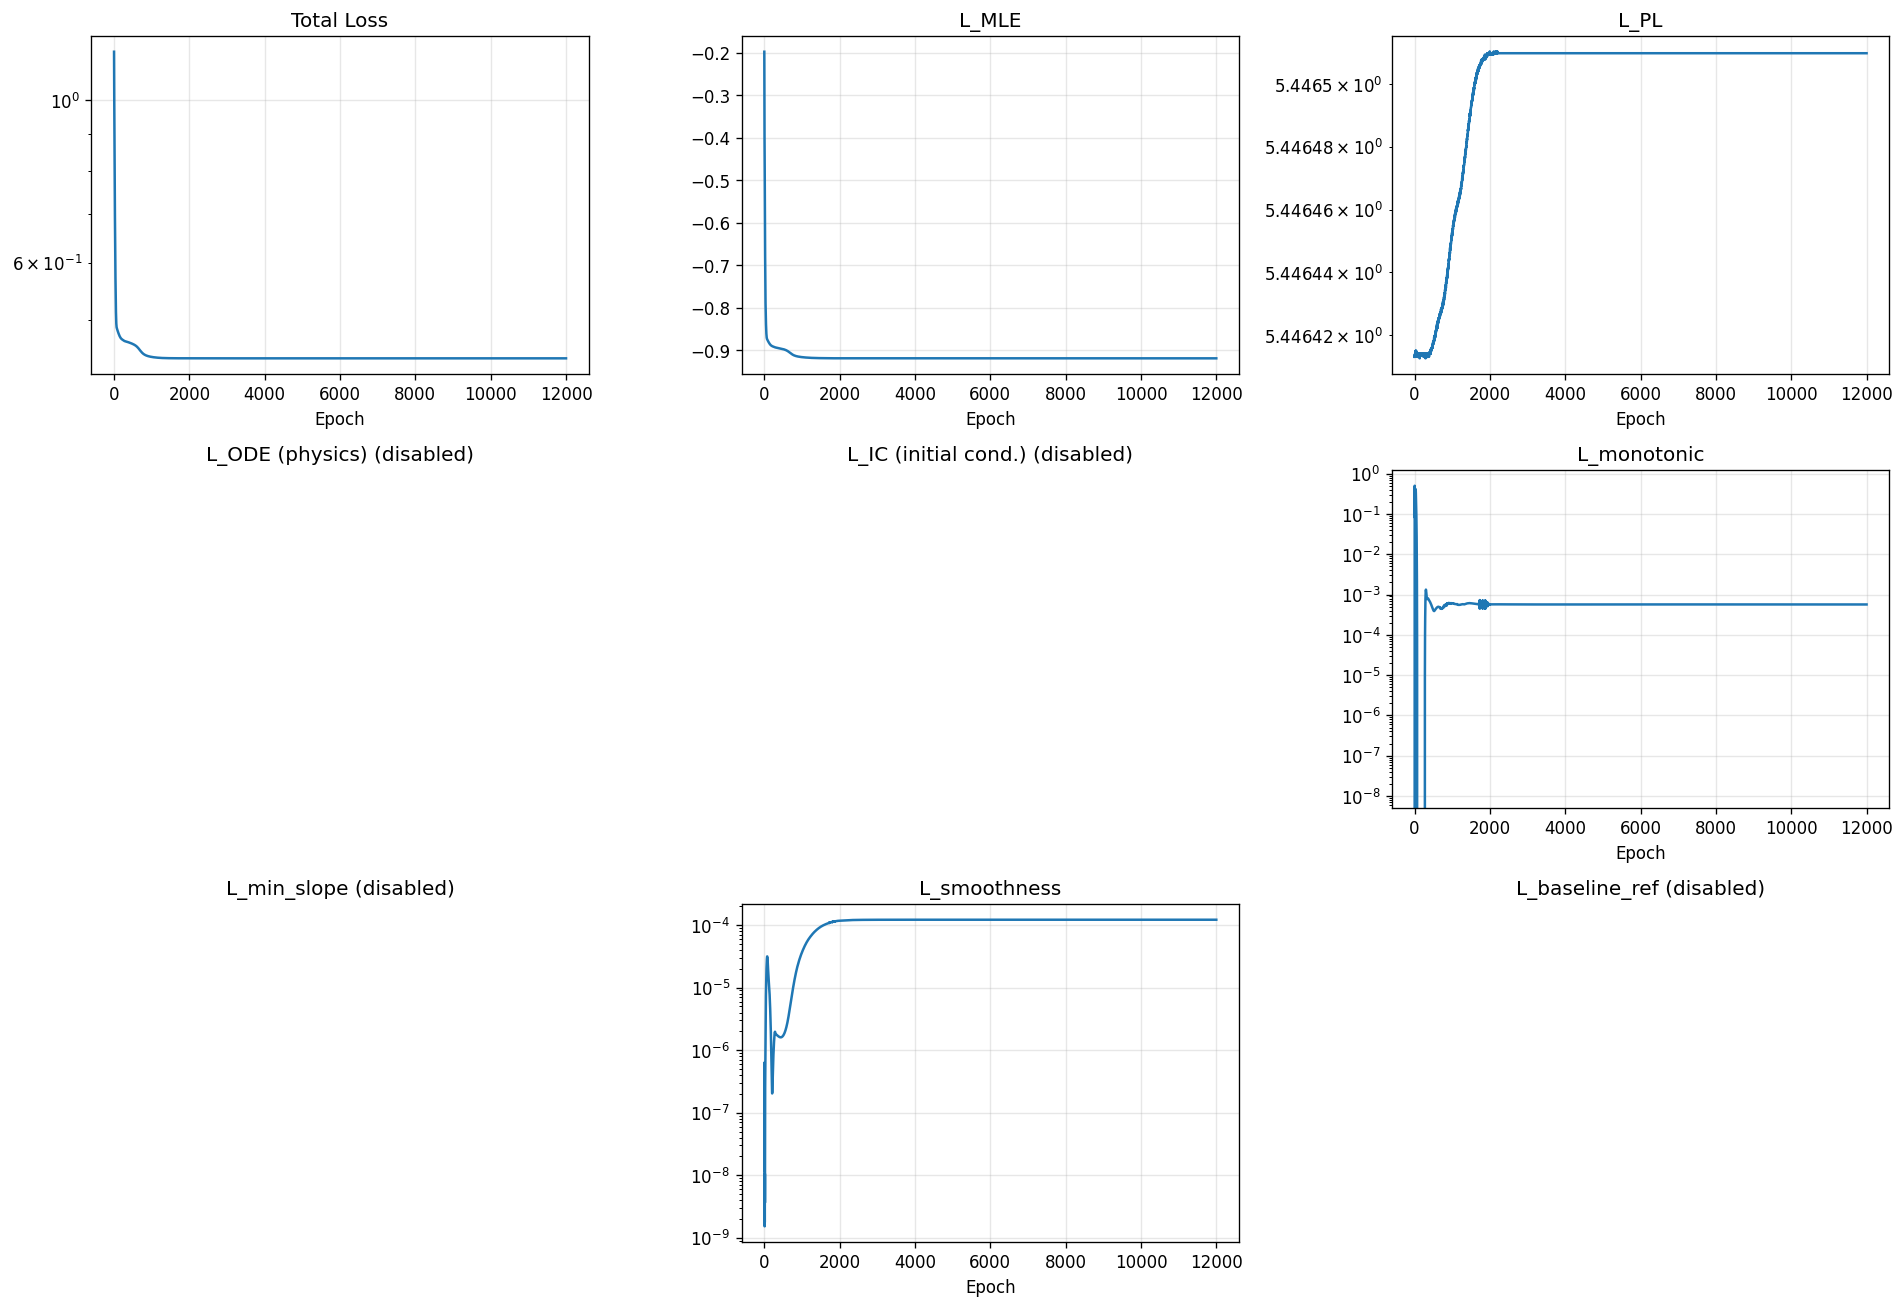

Values plotted in this chart, from the file beside it:
epoch, total, mle, pl, ode, ic, monotonic, min_slope, smoothness, baseline_ref
1, 1.164, -0.1973, 5.446, 0.0, 0.0, 0.0, 0.0, 9.696329072994558e-08, 0.0
2, 1.112, -0.2502, 5.446, 0.0, 0.0, 0.001721, 0.0, 1.1693565227233194e-08, 0.0
3, 1.077, -0.3011, 5.446, 0.0, 0.0, 0.1618, 0.0, 2.68199585207185e-07, 0.0
4, 1.061, -0.3419, 5.446, 0.0, 0.0, 0.4175, 0.0, 5.800139319944719e-07, 0.0
5, 1.043, -0.3688, 5.446, 0.0, 0.0, 0.505, 0.0, 6.344132543745218e-07, 0.0
6, 1.02, -0.3868, 5.446, 0.0, 0.0, 0.4473, 0.0, 5.037882147007622e-07, 0.0
7, 0.994, -0.3996, 5.446, 0.0, 0.0, 0.3197, 0.0, 3.030785080682108e-07, 0.0
8, 0.9707, -0.4101, 5.446, 0.0, 0.0, 0.1915, 0.0, 1.2664872883760836e-07, 0.0
9, 0.951, -0.4216, 5.446, 0.0, 0.0, 0.1106, 0.0, 2.949157185128115e-08, 0.0
10, 0.9332, -0.4365, 5.446, 0.0, 0.0, 0.08107, 0.0, 1.5274600473347277e-09, 0.0
11, 0.9146, -0.4554, 5.446, 0.0, 0.0, 0.08417, 0.0, 2.3265052107035444e-09, 0.0
12, 0.8948, -0.4774, 5.446, 0.0, 0.0, 0.1058, 0.0, 4.353902571807566e-09, 0.0
13, 0.8746, -0.5015, 5.446, 0.0, 0.0, 0.1446, 0.0, 2.2568196200722923e-09, 0.0
14, 0.8555, -0.5262, 5.446, 0.0, 0.0, 0.2013, 0.0, 1.7778293281978108e-09, 0.0
15, 0.8382, -0.5503, 5.446, 0.0, 0.0, 0.2688, 0.0, 6.105438377090877e-09, 0.0
16, 0.8222, -0.5724, 5.446, 0.0, 0.0, 0.33, 0.0, 1.0587475784973321e-08, 0.0
17, 0.8064, -0.5919, 5.446, 0.0, 0.0, 0.3672, 0.0, 9.024121006007135e-09, 0.0
18, 0.7902, -0.6089, 5.446, 0.0, 0.0, 0.3746, 0.0, 3.6476290876663597e-09, 0.0
19, 0.7739, -0.6238, 5.446, 0.0, 0.0, 0.3612, 0.0, 6.288125131703737e-09, 0.0
20, 0.7585, -0.6374, 5.446, 0.0, 0.0, 0.3437, 0.0, 2.9390353262215285e-08, 0.0
21, 0.7443, -0.6507, 5.446, 0.0, 0.0, 0.3344, 0.0, 7.468294427326327e-08, 0.0
22, 0.7308, -0.6642, 5.446, 0.0, 0.0, 0.3336, 0.0, 1.3387716535362415e-07, 0.0
23, 0.7177, -0.6778, 5.446, 0.0, 0.0, 0.3396, 0.0, 1.9701217013334826e-07, 0.0
24, 0.7051, -0.6916, 5.446, 0.0, 0.0, 0.3505, 0.0, 2.569299795140978e-07, 0.0
25, 0.6929, -0.7052, 5.446, 0.0, 0.0, 0.3647, 0.0, 3.1094461405700713e-07, 0.0
26, 0.6813, -0.7183, 5.446, 0.0, 0.0, 0.3802, 0.0, 3.6050124663233873e-07, 0.0
27, 0.6704, -0.7307, 5.446, 0.0, 0.0, 0.3951, 0.0, 4.10635465186715e-07, 0.0
28, 0.6601, -0.7422, 5.446, 0.0, 0.0, 0.4071, 0.0, 4.6884576931915944e-07, 0.0
29, 0.6504, -0.7527, 5.446, 0.0, 0.0, 0.4141, 0.0, 5.442382757792075e-07, 0.0
30, 0.6411, -0.762, 5.446, 0.0, 0.0, 0.4148, 0.0, 6.47020726773917e-07, 0.0
31, 0.6323, -0.7702, 5.446, 0.0, 0.0, 0.4086, 0.0, 7.879379495534522e-07, 0.0
32, 0.6237, -0.7775, 5.446, 0.0, 0.0, 0.3958, 0.0, 9.776065326150274e-07, 0.0
33, 0.6154, -0.784, 5.446, 0.0, 0.0, 0.3776, 0.0, 1.225596292897535e-06, 0.0
34, 0.6074, -0.7898, 5.446, 0.0, 0.0, 0.3555, 0.0, 1.53905887145811e-06, 0.0
35, 0.5996, -0.7951, 5.446, 0.0, 0.0, 0.3312, 0.0, 1.9219398836867185e-06, 0.0
36, 0.5922, -0.8, 5.446, 0.0, 0.0, 0.3059, 0.0, 2.373607003391953e-06, 0.0
37, 0.5852, -0.8046, 5.446, 0.0, 0.0, 0.2809, 0.0, 2.88941441795032e-06, 0.0
38, 0.5785, -0.8089, 5.446, 0.0, 0.0, 0.257, 0.0, 3.4597949252201943e-06, 0.0
39, 0.5721, -0.813, 5.446, 0.0, 0.0, 0.2346, 0.0, 4.072486262884922e-06, 0.0
40, 0.566, -0.817, 5.446, 0.0, 0.0, 0.214, 0.0, 4.713601811090484e-06, 0.0
41, 0.5603, -0.8209, 5.446, 0.0, 0.0, 0.1952, 0.0, 5.369450263970066e-06, 0.0
42, 0.5548, -0.8247, 5.446, 0.0, 0.0, 0.1783, 0.0, 6.028420557413483e-06, 0.0
43, 0.5495, -0.8285, 5.446, 0.0, 0.0, 0.1629, 0.0, 6.682950242975494e-06, 0.0
44, 0.5445, -0.8321, 5.446, 0.0, 0.0, 0.1488, 0.0, 7.330007974815089e-06, 0.0
45, 0.5397, -0.8356, 5.446, 0.0, 0.0, 0.1358, 0.0, 7.971413651830517e-06, 0.0
46, 0.5352, -0.8388, 5.446, 0.0, 0.0, 0.1237, 0.0, 8.614322723587975e-06, 0.0
47, 0.531, -0.8419, 5.446, 0.0, 0.0, 0.112, 0.0, 9.268884241464548e-06, 0.0
48, 0.527, -0.8448, 5.446, 0.0, 0.0, 0.1008, 0.0, 9.948605111276265e-06, 0.0
49, 0.5233, -0.8474, 5.446, 0.0, 0.0, 0.08987, 0.0, 1.066709137376165e-05, 0.0
50, 0.5198, -0.8499, 5.446, 0.0, 0.0, 0.0792, 0.0, 1.1435389751568437e-05, 0.0
51, 0.5165, -0.8521, 5.446, 0.0, 0.0, 0.06886, 0.0, 1.2261901247256901e-05, 0.0
52, 0.5134, -0.8542, 5.446, 0.0, 0.0, 0.05898, 0.0, 1.3149279766366817e-05, 0.0
53, 0.5106, -0.8561, 5.446, 0.0, 0.0, 0.04972, 0.0, 1.4093474419496488e-05, 0.0
54, 0.508, -0.8579, 5.446, 0.0, 0.0, 0.04123, 0.0, 1.5084860933711752e-05, 0.0
55, 0.5056, -0.8596, 5.446, 0.0, 0.0, 0.03362, 0.0, 1.6107891497085802e-05, 0.0
56, 0.5034, -0.8611, 5.446, 0.0, 0.0, 0.02696, 0.0, 1.7143956938525662e-05, 0.0
57, 0.5014, -0.8625, 5.446, 0.0, 0.0, 0.02127, 0.0, 1.817373231460806e-05, 0.0
58, 0.4996, -0.8638, 5.446, 0.0, 0.0, 0.0165, 0.0, 1.9179058654117398e-05, 0.0
59, 0.498, -0.8651, 5.446, 0.0, 0.0, 0.01258, 0.0, 2.0146910173934884e-05, 0.0
60, 0.4965, -0.8662, 5.446, 0.0, 0.0, 0.009396, 0.0, 2.1069805370643735e-05, 0.0
... 11,940 more rows
